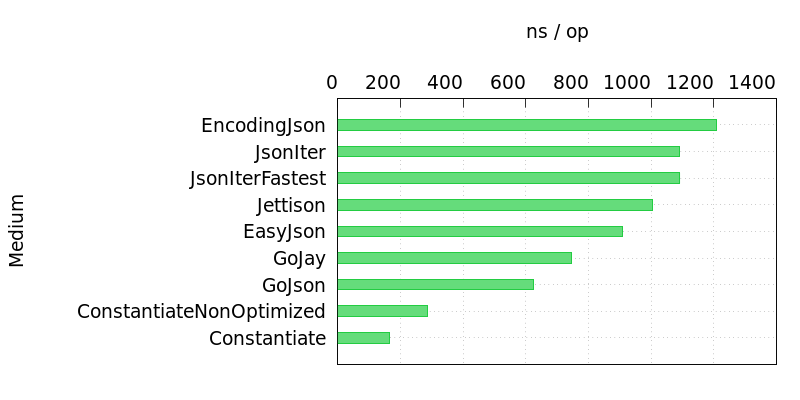

Values plotted in this chart, from the file beside it:
Name, Time
EncodingJson, 1208
JsonIter, 1089
JsonIterFastest, 1092
Jettison, 1005
EasyJson, 908
GoJay, 746
GoJson, 625
ConstantiateNonOptimized, 287
Constantiate, 164
